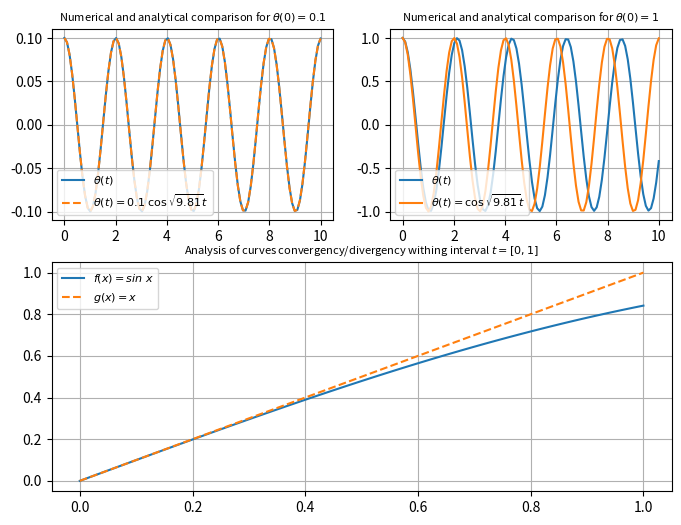

Recreate this plot in Python.
#!/usr/bin/env python3
# -*- coding: utf-8 -*-
"""
Created on Sat Feb 21 19:41:30 2026

@author: cecilia.costa
"""

import numpy as np
import matplotlib.pyplot as plt
import scipy.integrate as integrate
from matplotlib.gridspec import GridSpec

#
l = 1
# 
g = 9.81

# Lambda expressing the ODE system of first order obtained from θ′′(t) =−Lsin(θ(t))
# For the angle of a pendulum swinging
f = lambda t, u : [u[1], (-g/l) * np.sin(u[0]) ]

# Analytically obtained expression for the ODE above
u = lambda t, theta: theta * np.cos(np.sqrt(9.81)*t)


# The following sets up the image layout with 2 plots side by size and one bellow occupying the whole lenght
fig = plt.figure(figsize=(8, 6))
gs = GridSpec(2, 2, height_ratios=[1, 1.2])

ax = fig.add_subplot(gs[0, 0])   # top-left
az = fig.add_subplot(gs[0, 1])   # top-right
aw = fig.add_subplot(gs[1, :])   # bottom, spans both columns


# Resolve the ODE system for θ(0) = 0.1 and θ'(0) = 0, withing the interval 0 <= t <= 10
s = integrate.solve_ivp(f, [0, 10], [0.1, 0], t_eval=np.linspace(0, 10, 100))

# Plot the solved ODE system for θ(t)
ax.plot(s.t, s.y[0], label=r"$\theta(t)$" )

# Plot the analytically obtained expression for θ(t)
ax.plot(s.t, u(s.t, 0.1), "--", label=r"$\theta(t)=0.1\ \cos{\sqrt{9.81}t}$")

# Set information for the plot and format
ax.set_title(r"Numerical and analytical comparison for $\theta(0)=0.1$", fontsize=8)
ax.legend(fontsize=8, loc="lower left")
ax.grid()


# Resolve the ODE system for θ(0) = 1 and θ'(0) = 0, withing the interval 0 <= t <= 10
su = integrate.solve_ivp(f, [0, 10], [1, 0], t_eval=np.linspace(0, 10, 100))

# Plot the solved ODE system for θ(t)
az.plot(su.t, su.y[0], label=r"$\theta(t)$" )

# Plot the analytically obtained expression for θ(t)
az.plot(su.t, u(su.t, 1), label=r"$\theta(t)=\cos{\sqrt{9.81}t}$")

# Set information for the plot and format
az.set_title(r"Numerical and analytical comparison for $\theta(0)=1$", fontsize=8)
az.legend(fontsize=8, loc="lower left")
az.grid()

# Plot the comparison between f(x) = sin x and g(x) = x
x = np.linspace(0, 1, 100)
aw.set_title(r"Analysis of curves convergency/divergency withing interval $t=[0, 1]$", fontsize=8)
aw.plot(x, np.sin(x), label=r"$f(x)=sin\ x$")
aw.plot(x, x, "--", label=r"$g(x)=x$")
aw.legend(fontsize=8, loc="upper left")

aw.grid()
